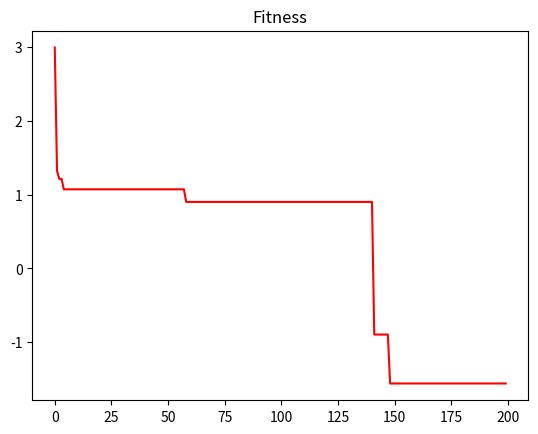

Python code for this plot:
import math
import numpy as np
import random
import matplotlib.pyplot as plt


def xor_c(a, b):
    return '0' if (a == b) else '1'


# Helper function to flip the bit
def flip(c):
    return '1' if (c == '0') else '0'


def binarytoGray(binary):
    gray = "0b"  # to start with 0b

    # MSB of gray code is same as
    # binary code
    gray += binary[2]

    # Compute remaining bits, next bit
    # is computed by doing XOR of previous
    # and current in Binary
    for i in range(3, len(binary)):
        # Concatenate XOR of previous
        # bit with current bit
        gray += xor_c(binary[i - 1],
                      binary[i])

    return gray


# function to convert gray code
# string to binary string
def graytoBinary(gray):
    binary = "0b"  # binary start with these characters

    # MSB of binary code is same
    # as gray code
    binary += gray[2]  # start from the character after '0b' in the gray code

    # Compute remaining bits
    for i in range(3, len(gray)):

        # If current bit is 0,
        # concatenate previous bit
        if gray[i] == '0':
            binary += binary[i - 1]

        # Else, concatenate invert
        # of previous bit
        else:
            binary += flip(binary[i - 1])

    return binary


def add_missing_zeros(member):  # to make all members have the same size (length = 10) that is '0b' + 8 binary bits
    missing_number_of_zeros = 10 - len(member)  # 0b00000100 initially 0b100 so we need 5 zeros after 0b
    missing_zeros = "0" * missing_number_of_zeros
    member = member[0:2] + missing_zeros + member[2:]
    return member


def convert_to_8_bits(pop):
    pop = list(map(add_missing_zeros, pop))  # for each member, add the missing zeros to make it in format 0bxxxxxxxx
    return pop


def initialize_new_population(function_num, pop_size=8, gray_coding=True):
    if function_num == 1:
        # initialize population with population size with 0 <= members <=255
        pop = random.sample(range(0, 255), pop_size)
        print(pop)
        pop = list(map(bin, pop))
        pop = convert_to_8_bits(pop)
        if gray_coding:
            pop = list(map(binarytoGray, pop))

    elif function_num == 2:
        # initialize numpy array of size (pop_size, 2) with values from -5,5
        pop = np.random.uniform(low=-5, high=5, size=(pop_size, 2))

    return pop


def calculate_fitness_for_population(function_num, pop, gray_coded=True):
    if function_num == 1:
        def first_objective(x):
            return math.sin((math.pi * int(x, 2)) / 256)

        if gray_coded:
            # if the population is gray coded, convert them to binary before calculating fitness
            pop = list(map(graytoBinary, pop))

        return list(map(first_objective, pop))  # calculate fitness
    elif function_num == 2:
        def second_objective(x):
            # Adding negative to the original objective function as we want to compute its global minimum
            # which is the same as computing global maximum of the negative of the function
            return -((x[0] - 3.14) ** 2 + (x[1] - 2.72) ** 2 + np.sin(3 * x[0] + 1.41) + np.sin(4 * x[1] - 1.73))

        return list(map(second_objective, pop))


def select_mating_pool(pop, fitness, num_parents=4):
    # Select the best individuals as parents for producing the offspring of the next generation.
    parents_array = []
    for parent_num in range(num_parents):
        max_fitness_idx = np.where(fitness == np.max(fitness))  # find idx of the max
        max_fitness_idx = max_fitness_idx[0]
        parents_array.append(pop[max_fitness_idx[0]])  # append the max as a parent
        fitness[max_fitness_idx[0]] = -99999  # give it a small value to not choose it again
    return np.array(parents_array)


def crossover_fifty_percent(function_num, parents, offspring_size=4):
    offsprings = []
    crossover_point = np.uint8(len(parents[0]) / 2)
    if function_num == 1:
        for k in range(0, offspring_size, 2):
            # first half of the first member with second half of the second member
            offspring1 = "0b" + parents[k][2:crossover_point + 1] + parents[k + 1][
                                                                    crossover_point + 1:crossover_point * 2 + 2]
            # first half of the second member with first half of the first member
            offspring2 = "0b" + parents[k + 1][2:crossover_point + 1] + parents[k][
                                                                        crossover_point + 1:crossover_point * 2 + 2]
            offsprings.append(offspring1)
            offsprings.append(offspring2)
    elif function_num == 2:
        for k in range(0, offspring_size, 2):
            # first half of the first member with second half of the second member
            offspring1 = np.empty(2)
            offspring2 = np.empty(2)
            offspring1[0] = parents[k][0]
            offspring1[1] = parents[k + 1][1]
            offspring2[0] = parents[k + 1][0]
            offspring2[1] = parents[k][1]
            offsprings.append(offspring1)
            offsprings.append(offspring2)
    return np.array(offsprings)


def crossover_one_point(parents, offspring_size=4):
    offsprings = []
    member_length = len(parents[0])
    for k in range(0, offspring_size, 2):
        crossover_point = random.sample(range(0, 8), 1)[0]
        print(crossover_point)
        # first half of the first member with second half of the second member
        offspring1 = "0b" + parents[k][2:crossover_point + 2] + parents[k + 1][crossover_point + 2:member_length]
        # first half of the second member with first half of the first member
        offspring2 = "0b" + parents[k + 1][2:crossover_point + 2] + parents[k][crossover_point + 2:member_length]
        offsprings.append(offspring1)
        offsprings.append(offspring2)
    return np.array(offsprings)


def repair(function_num, pop):
    def first_function_repair(x, gray_coded=True):
        if gray_coded:
            x = graytoBinary(x)
        x_integer = int(x, 2)
        if x_integer > 255:
            return binarytoGray(bin(255)) if gray_coded else bin(255)
        elif x_integer < 0:
            return add_missing_zeros(binarytoGray(bin(0))) if gray_coded else add_missing_zeros(bin(0))
        return binarytoGray(x) if gray_coded else x

    def second_function_repair(x):
        #if x or y are out of range then bring them back to the range(-5,5)
        for i in range(x.shape[0]):
            if x[i] > 5:
                x[i] = 5
            elif x[i] < -5:
                x[i] = -5
        return x
    if function_num == 1:
        repaired = list(map(first_function_repair, pop))
    elif function_num == 2:
        repaired = list(map(second_function_repair, pop))
    return repaired



def mutation(function_num, pop, probability):
    # Doing the mutation if the probability of tossing succeed by getting value of  out of range of values
    # ranging from 1 to 1/probability for both functions
    if function_num == 1:
        for i in range(len(pop)):
            for j in range(2, len(pop[i])):
                toss = random.sample(range(1, int(1 / probability)), 1)[0]
                if toss == 1:
                    new_value = '1' if pop[i][j] == '0' else '0'
                    member = list(pop[i])
                    member[j] = new_value
                    pop[i] = pop[i][0:j] + new_value + pop[i][j + 1:]
    elif function_num == 2:
        for i in range(len(pop)):
            for j in range(len(pop[i])):
                toss = random.sample(range(1, int(1 / probability)), 1)[0]
                if toss == 1:
                    pop[i][j] = -5 + (random.random() * 10)
    return pop


def binaryPopulationToInt(pop, gray_coded=True):
    if gray_coded:
        pop = list(map(graytoBinary, pop))

    def binary_to_int(binary):
        return int(binary, 2)

    return list(map(binary_to_int, pop))


generations = range(0, 200)

function_num = 2  # objective function
pop = new_pop_after_mutation = initialize_new_population(function_num)
# note that here new_pop_after_mutation is also initialized to ease printing in the first generation

best_fitnesses = []
for i in generations:
    print("Generation Number:", i)
    print("Population:", pop)
    fitness = calculate_fitness_for_population(function_num, pop)
    print("Best Fitness:", np.max(fitness))
    if function_num == 1:
        best_fitnesses.append(np.max(fitness))
    elif function_num == 2:
        best_fitnesses.append(-1*np.max(fitness))
    parents = select_mating_pool(pop, fitness, 4)
    print("Parents:", parents)
    # parents_int = binaryPopulationToInt(parents, gray_coded=True)
    # print("ParentsInteger:", parents_int)
    children = crossover_fifty_percent(function_num, parents)
    print("Children:", children)
    new_pop_after_crossover = np.concatenate((parents, children))
    print("New Population After Cross over:", new_pop_after_crossover)
    # new_pop_after_crossover_int = binaryPopulationToInt(new_pop_after_crossover, gray_coded=True)
    # print("New Population After Crossover Integer:", new_pop_after_crossover_int)
    new_pop_after_mutation = mutation(function_num, new_pop_after_crossover, 0.01)
    print("New Population After Mutation:", new_pop_after_mutation)
    # new_pop_after_mutation_int = binaryPopulationToInt(new_pop_after_mutation, gray_coded=True)
    # print("New Population After Mutation Integer:", new_pop_after_mutation_int)

    # repair after mutation
    pop = repair(function_num, new_pop_after_mutation)

plt.title("Fitness")
plt.plot(generations, best_fitnesses, color="red")

plt.show()
